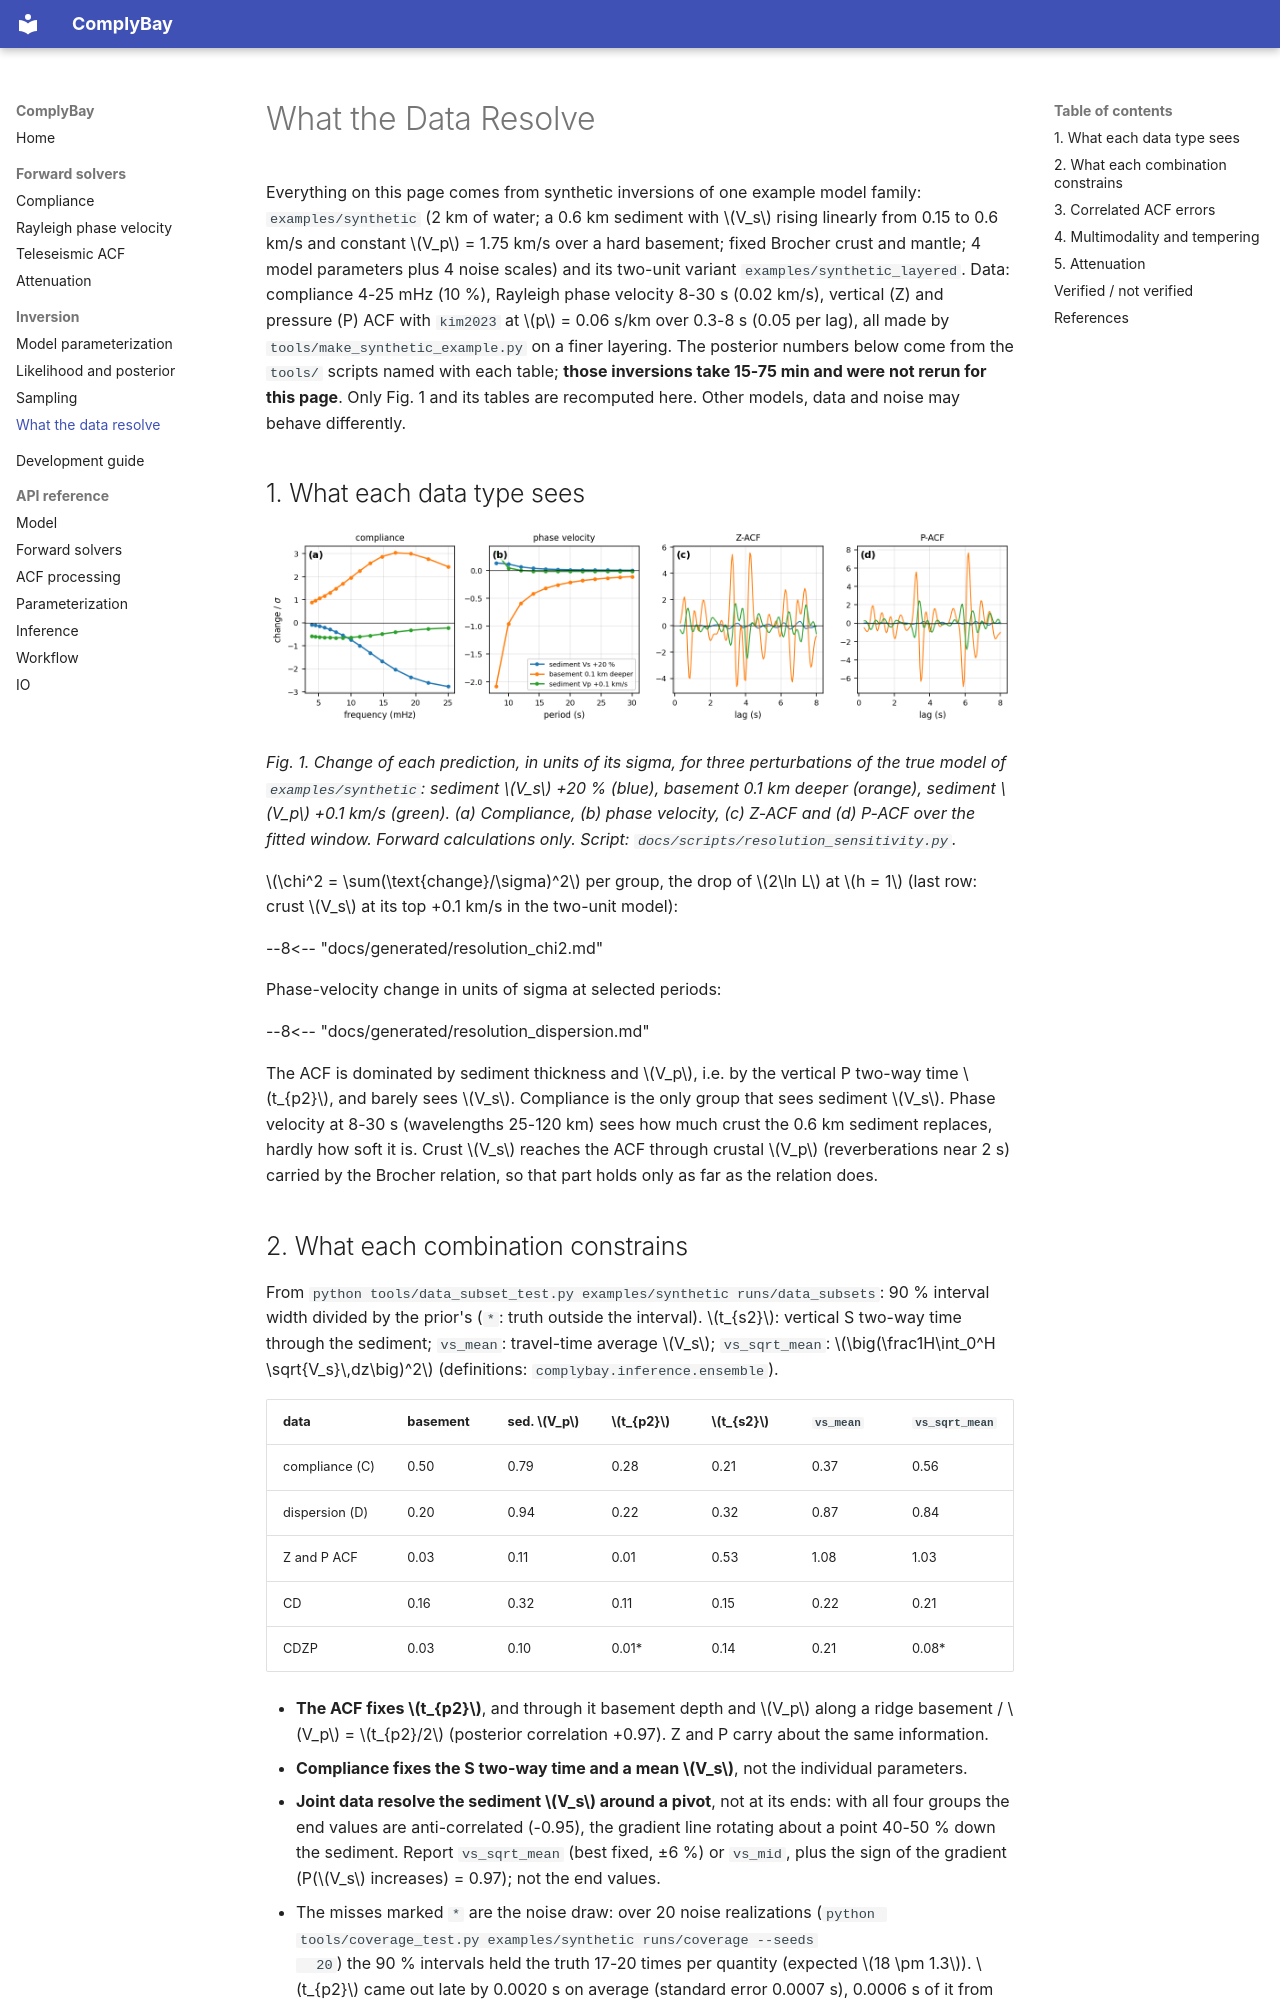

repository: LevCarlo/ComplyBay · page: resolution/index.html · generator: mkdocs

# What the Data Resolve

Everything on this page comes from synthetic inversions of one example
model family: `examples/synthetic` (2 km of water; a 0.6 km sediment with
$V_s$ rising linearly from 0.15 to 0.6 km/s and constant $V_p$ = 1.75 km/s
over a hard basement; fixed Brocher crust and mantle; 4 model parameters plus
4 noise scales) and its two-unit variant `examples/synthetic_layered`. Data:
compliance 4-25 mHz (10 %), Rayleigh phase velocity 8-30 s (0.02 km/s),
vertical (Z) and pressure (P) ACF with `kim2023` at $p$ = 0.06 s/km over
0.3-8 s (0.05 per lag), all made by `tools/make_synthetic_example.py` on a
finer layering. The posterior numbers below come from the `tools/` scripts
named with each table; **those inversions take 15-75 min and were not rerun
for this page**. Only Fig. 1 and its tables are recomputed here. Other
models, data and noise may behave differently.

## 1. What each data type sees

![Sensitivity of each data type](img/resolution_sensitivity.png)

*Fig. 1. Change of each prediction, in units of its sigma, for three
perturbations of the true model of `examples/synthetic`: sediment $V_s$
+20 % (blue), basement 0.1 km deeper (orange), sediment $V_p$ +0.1 km/s
(green). (a) Compliance, (b) phase velocity, (c) Z-ACF and (d) P-ACF over the
fitted window. Forward calculations only. Script:
`docs/scripts/resolution_sensitivity.py`.*

$\chi^2 = \sum(\text{change}/\sigma)^2$ per group, the drop of $2\ln L$ at
$h = 1$ (last row: crust $V_s$ at its top +0.1 km/s in the two-unit model):

--8<-- "docs/generated/resolution_chi2.md"

Phase-velocity change in units of sigma at selected periods:

--8<-- "docs/generated/resolution_dispersion.md"

The ACF is dominated by sediment thickness and $V_p$, i.e. by the vertical P
two-way time $t_{p2}$, and barely sees $V_s$. Compliance is the only group
that sees sediment $V_s$. Phase velocity at 8-30 s (wavelengths 25-120 km)
sees how much crust the 0.6 km sediment replaces, hardly how soft it is.
Crust $V_s$ reaches the ACF through crustal $V_p$ (reverberations near 2 s)
carried by the Brocher relation, so that part holds only as far as the
relation does.
